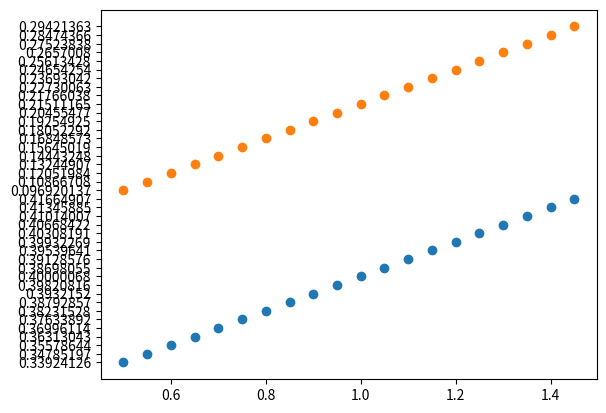

This figure's Python source: (Note: this script raises an exception after producing the figure.)
def square(x):
    """ square numpy array
    
    Args:
    
        x (ndarray): input array
        
    Returns:
    
        y (ndarray): output array
    
    """
    
    y = x**2
    return y

"""
import math
import numpy as np
from scipy import optimize

# The function, budget constraint is in place of the consumption as the model is static, and utility is monotically increasing in c, so there is no reason not to specd everything
def u_func(c, l, m = 1, eps = 0.3, v = 10, t_0 = 0.4, t_1 = 0.1, kappa = 0.4, w):
    return math.log(m + w * l - (t_0 * w * l + t_1 * max(w * l - kappa, 0))) - v * l ** (1 + 1 / eps) / (1 + 1 / eps)

# assigning values to the variables

#m = 1
#eps = 0.3
#v = 10
#t_0 = 0.4
#t_1 = 0.1
#kappa = 0.4

# Plot l* and c* as functions of w
import matplotlib.pyplot as plt
N = 10000

# Calculate the tax revenue
def tax_rev:
    return sum(t_0 * w * l + t_1 * max(w * l - kappa, 0))

# New epsilon
eps = 0.1
"""

import math
from scipy import optimize
import numpy as np
import matplotlib.pyplot as plt

#Question 1
def u_func(c, l):
    return np.log(m + w * l - (t_0 * w * l + t_1 * max(w * l-kappa,0))) - v*l **(1+1/eps)/(1+1/eps)

m = 1
v = 10
eps = 0.3
t_0 = 0.4
t_1 = 0.1
kappa = 0.4
#w = 0.5
#c = np.log(m + w * l - (t_0 * w * l + t_1 * max(w * l-kappa,0)))

#pre define lists
l_plot = []
c_plot = []
w_plot = []

for w in np.arange(0.5,1.5,0.05):
    def print_solution(c,l,u):
        print(f'c = {c:.8f}')
        print(f'l = {l:.8f}')
        print(f'u  = {u:.8f}')

    def value_of_choice(l,m,v,eps,t_0,t_1,kappa,w):
        c = np.log(m + w * l - (t_0 * w * l + t_1 * max(w * l-kappa,0)))
        return -u_func(c,l)

    sol_case = optimize.minimize_scalar(
        value_of_choice,method='bounded',
        bounds=(0,1),args=(m,v,eps,t_0,t_1,kappa,w))

    l = sol_case.x
    c = np.log(m + w * l - (t_0 * w * l + t_1 * max(w * l-kappa,0)))
    u = u_func(c,l)
    print_solution(c,l,u)

    # Store results as lists
    l_plot.append(f'{l:.8}')
    c_plot.append(f'{c:.8}')
    w_plot.append(w)

#print the newly stored lists (to see that they are stored correctly)
print('l results: ' + str(l_plot))
print('c results: ' + str(c_plot))
print('w results: ' + str(w_plot))

#Question 2
print(l_plot)
print(c_plot)
print(w_plot)

plt.scatter(w_plot,l_plot)
plt.show()

plt.scatter(w_plot,c_plot)
plt.show()


w = range(0.5, 1.5, 0.1)
plt.plot(u)

#Question 3
N = 10000

def tax_rev(l):
    return sum(t_0 * w * l + t_1 * max(w * l - kappa, 0))
print(tax_rev)

#Question 4
eps_ny = 0.1